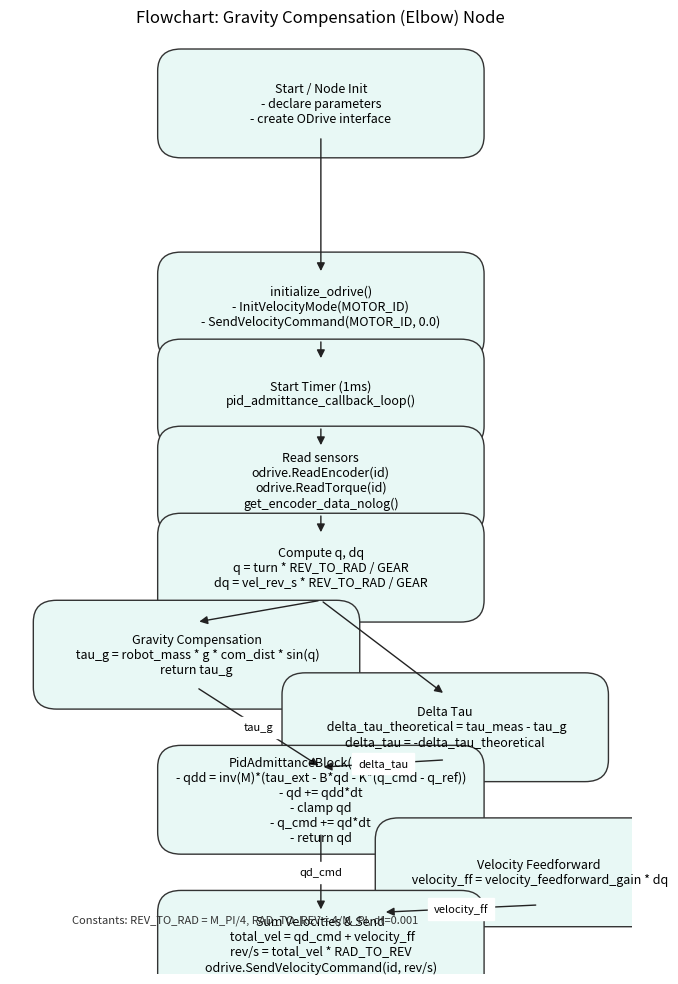

The script that saved this image:
#!/usr/bin/env python3
"""
Draw a flowchart for node_gravityCompensation_elbowJoint.cpp
Saves `flowchart_elbow.png` in current directory.
"""
import matplotlib.pyplot as plt
from matplotlib.patches import FancyBboxPatch, FancyArrowPatch


def draw_box(ax, text, center, width=3.6, height=0.9, facecolor="#E8F8F5"):
    x = center[0] - width/2.0
    y = center[1] - height/2.0
    box = FancyBboxPatch((x,y), width, height, boxstyle="round,pad=0.3", linewidth=1.0, facecolor=facecolor, edgecolor="#333")
    ax.add_patch(box)
    ax.text(center[0], center[1], text, ha='center', va='center', fontsize=9)


def draw_arrow(ax, p_from, p_to, text=None, text_offset=(0,0)):
    a = FancyArrowPatch(p_from, p_to, arrowstyle='-|>', mutation_scale=12, linewidth=1.0, color='#222')
    ax.add_patch(a)
    if text:
        mx = 0.5*(p_from[0]+p_to[0]) + text_offset[0]
        my = 0.5*(p_from[1]+p_to[1]) + text_offset[1]
        ax.text(mx, my, text, fontsize=8, ha='center', va='center', backgroundcolor='white')


def main():
    fig, ax = plt.subplots(figsize=(7, 10))
    ax.set_xlim(-4, 4)
    ax.set_ylim(-11, 2)
    ax.axis('off')

    ys = {
        'start': 1.0,
        'params': -0.6,
        'init_odrive': -1.8,
        'timer': -3.0,
        'read': -4.2,
        'compute_q': -5.4,
        'gravity': -6.6,
        'delta_tau': -7.6,
        'admittance': -8.6,
        'feedforward': -9.6,
        'sum_send': -10.6
    }

    draw_box(ax, 'Start / Node Init\n- declare parameters\n- create ODrive interface', (0.0, ys['start']))
    draw_box(ax, 'initialize_odrive()\n- InitVelocityMode(MOTOR_ID)\n- SendVelocityCommand(MOTOR_ID, 0.0)', (0.0, ys['init_odrive']))
    draw_box(ax, 'Start Timer (1ms)\npid_admittance_callback_loop()', (0.0, ys['timer']))

    draw_box(ax, 'Read sensors\nodrive.ReadEncoder(id)\nodrive.ReadTorque(id)\nget_encoder_data_nolog()', (0.0, ys['read']))

    draw_box(ax, 'Compute q, dq\nq = turn * REV_TO_RAD / GEAR\ndq = vel_rev_s * REV_TO_RAD / GEAR', (0.0, ys['compute_q']))

    draw_box(ax, 'Gravity Compensation\n tau_g = robot_mass * g * com_dist * sin(q)\nreturn tau_g', (-1.6, ys['gravity']))

    draw_box(ax, 'Delta Tau\n delta_tau_theoretical = tau_meas - tau_g\ndelta_tau = -delta_tau_theoretical', (1.6, ys['delta_tau']))

    draw_box(ax, 'PidAdmittanceBlock(delta_tau)\n- qdd = inv(M)*(tau_ext - B*qd - K*(q_cmd - q_ref))\n- qd += qdd*dt\n- clamp qd\n- q_cmd += qd*dt\n- return qd', (0.0, ys['admittance']))

    draw_box(ax, 'Velocity Feedforward\n velocity_ff = velocity_feedforward_gain * dq', (2.8, ys['feedforward']))

    draw_box(ax, 'Sum Velocities & Send\n total_vel = qd_cmd + velocity_ff\nrev/s = total_vel * RAD_TO_REV\nodrive.SendVelocityCommand(id, rev/s)', (0.0, ys['sum_send']))

    # arrows
    draw_arrow(ax, (0.0, ys['start']-0.45), (0.0, ys['init_odrive']+0.45))
    draw_arrow(ax, (0.0, ys['init_odrive']-0.45), (0.0, ys['timer']+0.45))
    draw_arrow(ax, (0.0, ys['timer']-0.45), (0.0, ys['read']+0.45))
    draw_arrow(ax, (0.0, ys['read']-0.45), (0.0, ys['compute_q']+0.45))

    # from compute to gravity and delta path
    draw_arrow(ax, (0.0, ys['compute_q']-0.45), (-1.6, ys['gravity']+0.45))
    draw_arrow(ax, (0.0, ys['compute_q']-0.45), (1.6, ys['delta_tau']+0.45))

    # gravity -> delta_tau (join)
    draw_arrow(ax, (-1.6, ys['gravity']-0.45), (0.0, ys['admittance']+0.45), text='tau_g')
    draw_arrow(ax, (1.6, ys['delta_tau']-0.45), (0.0, ys['admittance']+0.45), text='delta_tau')

    # admittance -> sum
    draw_arrow(ax, (0.0, ys['admittance']-0.45), (0.0, ys['sum_send']+0.45), text='qd_cmd')

    # feedforward -> sum
    draw_arrow(ax, (2.8, ys['feedforward']-0.45), (0.8, ys['sum_send']+0.45), text='velocity_ff')

    # small annotation
    ax.text(-3.2, -10.3, 'Constants: REV_TO_RAD = M_PI/4, RAD_TO_REV = 4/M_PI, dt=0.001', fontsize=8, color='#333')

    ax.set_title('Flowchart: Gravity Compensation (Elbow) Node', fontsize=12)
    plt.tight_layout()

    out = 'flowchart_elbow.png'
    plt.savefig(out, dpi=200, bbox_inches='tight')
    print('Saved', out)
    plt.show()

if __name__ == '__main__':
    main()
